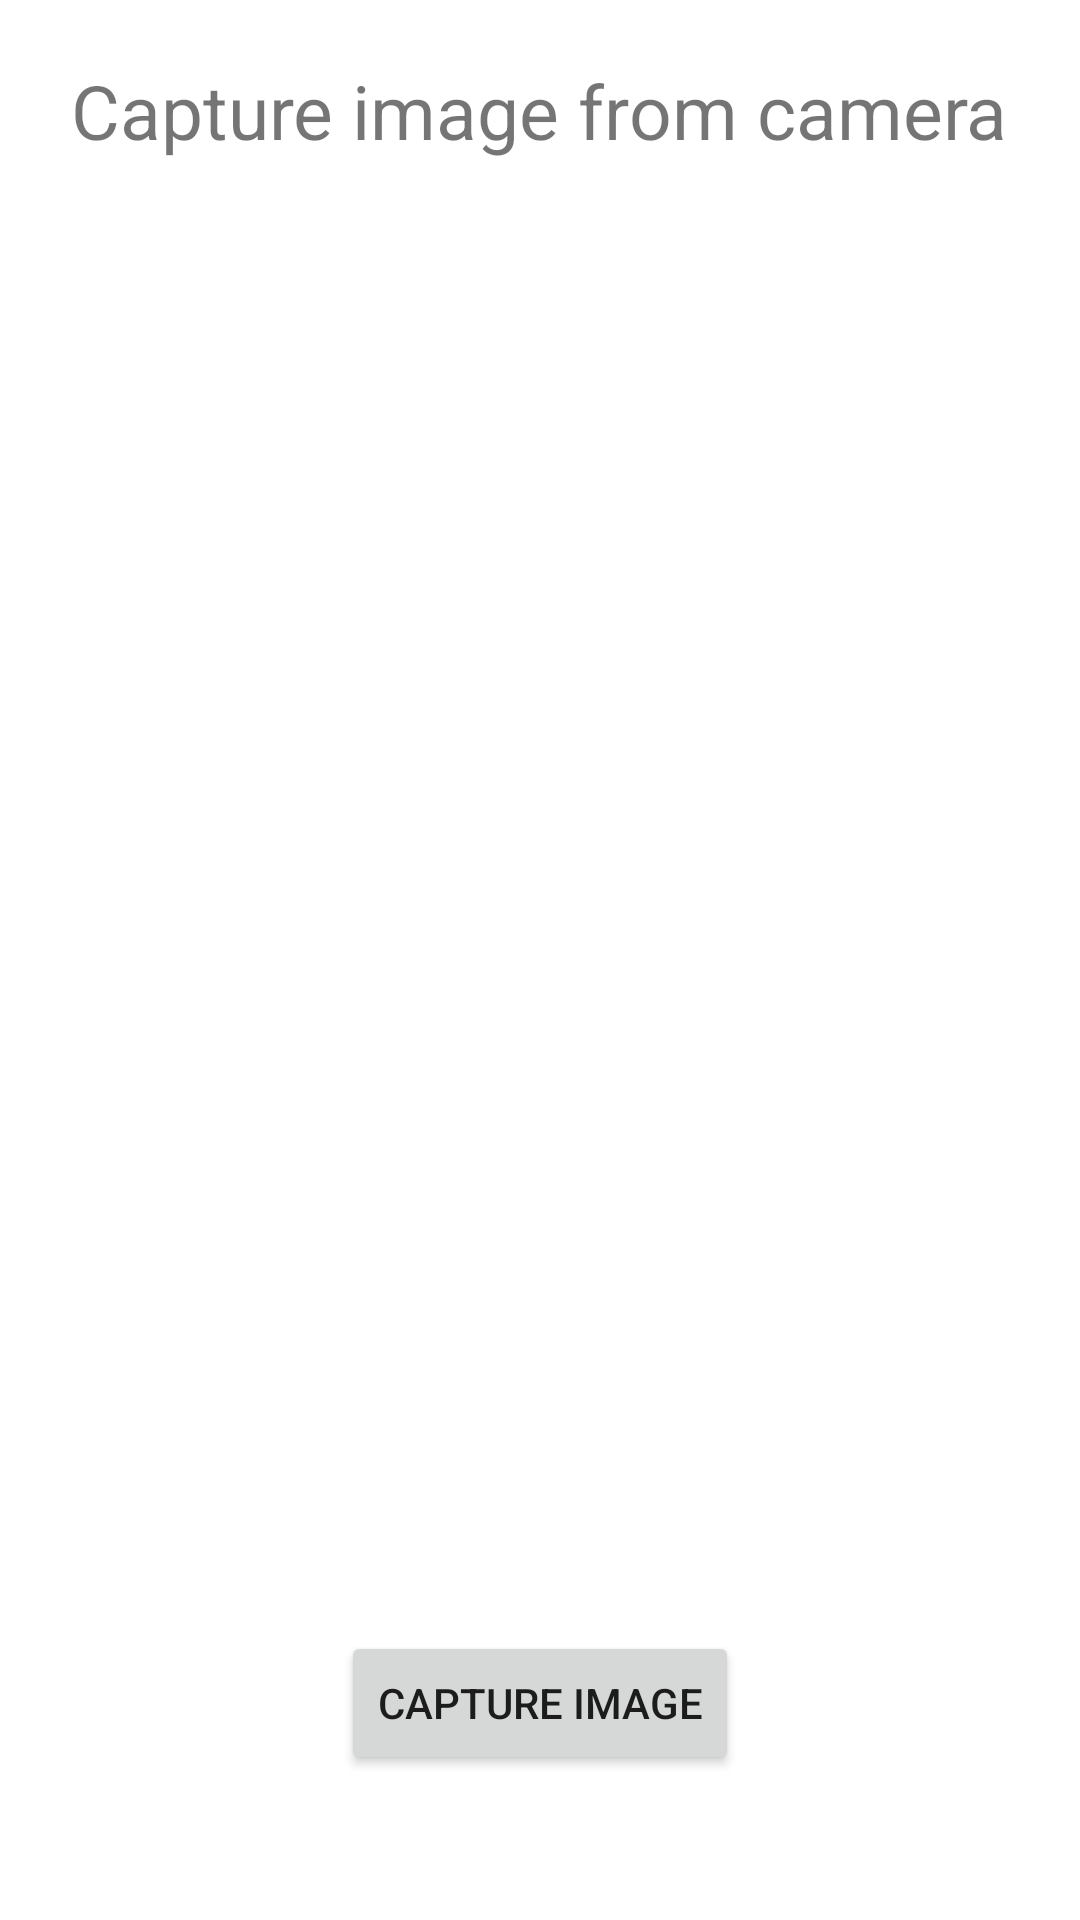

Reconstruct the res/layout file that produces this screen, plus the resources it refers to.
<!-- AndroidManifest.xml: application theme Theme.PickImageApp -->
<!-- res/layout/activity_camera.xml -->
<?xml version="1.0" encoding="utf-8"?>
<LinearLayout xmlns:android="http://schemas.android.com/apk/res/android"
    xmlns:app="http://schemas.android.com/apk/res-auto"
    xmlns:tools="http://schemas.android.com/tools"
    android:layout_width="match_parent"
    android:layout_height="match_parent"
    android:orientation="vertical"
    tools:context=".MainActivity">
    <TextView
        android:layout_width="wrap_content"
        android:layout_height="wrap_content"
        android:text="Capture image from camera"
        android:layout_gravity="center"
        android:textSize="25dp"
        android:layout_margin="20dp"/>
    <ImageView
        android:layout_width="250dp"
        android:layout_height="250dp"
        android:layout_gravity="center"
        android:gravity="center"
        android:layout_margin="100dp"
        android:id="@+id/image1"
        />
    <Button
        android:layout_width="wrap_content"
        android:layout_height="wrap_content"
        android:layout_margin="20dp"
        android:layout_gravity="center"
        android:id="@+id/buttonCaputre"
        android:text="Capture Image"/>



</LinearLayout>
<!-- resources referenced by this layout -->
<resources>
  <style name="Theme.PickImageApp" parent="Theme.MaterialComponents.DayNight.DarkActionBar">
          
          <item name="colorPrimary">@color/purple_500</item>
          <item name="colorPrimaryVariant">@color/purple_700</item>
          <item name="colorOnPrimary">@color/white</item>
          
          <item name="colorSecondary">@color/teal_200</item>
          <item name="colorSecondaryVariant">@color/teal_700</item>
          <item name="colorOnSecondary">@color/black</item>
          
          <item name="android:statusBarColor">?attr/colorPrimaryVariant</item>
          
      </style>
  <!-- not gathered from this repository: default colours our renderer supplied (Android Studio template values) -->
  <color name="purple_500">#FF6200EE</color>
  <color name="purple_700">#FF3700B3</color>
  <color name="teal_200">#FF03DAC5</color>
  <color name="teal_700">#FF018786</color>
  <color name="black">#FF000000</color>
  <color name="white">#FFFFFFFF</color>
</resources>
